Dataset: PlantVillage_Split (GitHub, rhoust123/Plant_Disease_Classifier). Classes: pepper bell bacterial spot, pepper bell healthy, potato early blight, potato late blight, potato healthy, tomato bacterial spot, tomato early blight, tomato late blight, tomato leaf mold, tomato septoria leaf spot, tomato spider mites two spotted spider mite, tomato target spot, tomato yellow leaf curl virus, tomato mosaic virus, tomato healthy.

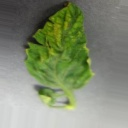
Label: tomato yellow leaf curl virus

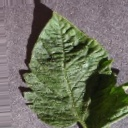
Label: tomato healthy

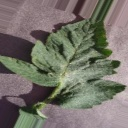
Label: tomato target spot

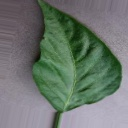
Label: pepper bell healthy

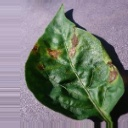
Label: pepper bell bacterial spot

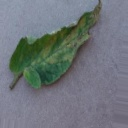
Label: tomato leaf mold
